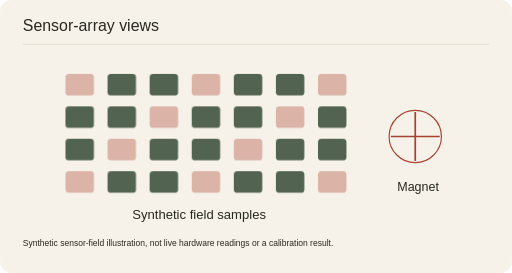
t = 0.00 s
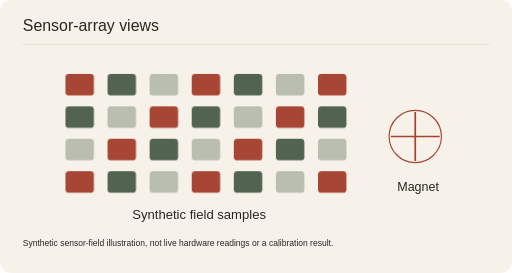
t = 1.67 s
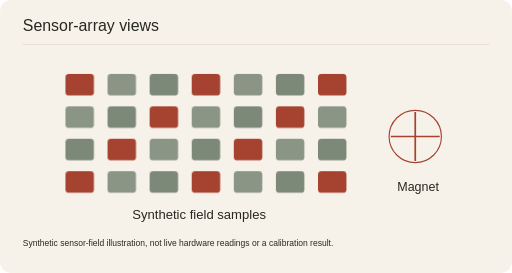
t = 3.33 s
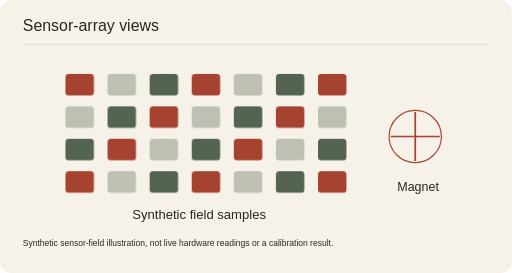
t = 5.00 s
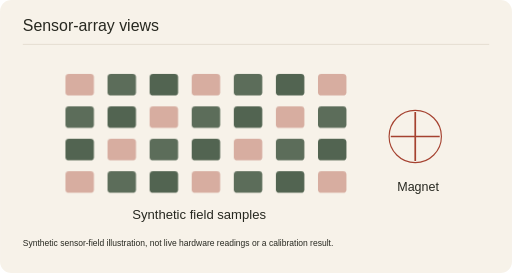
t = 6.67 s
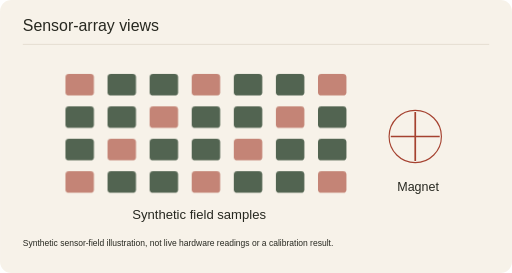
t = 8.33 s

The animated SVG that drew these frames (rendered in a browser with its animation timeline set to each time). Animation: 7 CSS @keyframes rules; frames cover the first 8.33 s, repeats indefinitely.

<svg xmlns="http://www.w3.org/2000/svg" class="project-art" viewBox="0 0 900 480" role="img" aria-labelledby="pm_magnetic_sensor_array_visualization_title pm_magnetic_sensor_array_visualization_desc">
<title id="pm_magnetic_sensor_array_visualization_title">Sensor-array views</title><desc id="pm_magnetic_sensor_array_visualization_desc">Synthetic sensor-field illustration, not live hardware readings or a calibration result.</desc>
<metadata>Portfolio project illustration. Source: https://github.com/Ztang-Yit-Xiaang/NeuroMagIK-Reverse-Neural-Modeling-3D-Magnetic-Pose-Reconstruction. No scientific execution or performance claim. Generated by scripts/generate-project-animations.py.</metadata>
<style>
.project-art{--art-paper:var(--paper,#f7f2e9);--art-ink:var(--ink,#272820);--art-red:var(--red,#a54230);--art-sage:var(--sage,#526451);--art-line:var(--line,#d6ccbd);--art-wash:var(--wash,#eee6d9);font-family:Geist,"Noto Sans TC",Arial,sans-serif}
.project-art text{dominant-baseline:auto}.pointer-layer{transform:translate(var(--pointer-x,0px),var(--pointer-y,0px));transition:transform 500ms cubic-bezier(.22,1,.36,1)}
.art-animate{animation-duration:8s;animation-iteration-count:infinite;animation-timing-function:cubic-bezier(.22,1,.36,1);transform-box:fill-box;transform-origin:center}
.flow{stroke-dasharray:8 12;animation-name:pm_magnetic_sensor_array_visualization_flow;animation-timing-function:linear}
.pulse{animation-name:pm_magnetic_sensor_array_visualization_pulse}.bob{animation-name:pm_magnetic_sensor_array_visualization_bob}.bounce{animation-name:pm_magnetic_sensor_array_visualization_bounce}
.draw{stroke-dasharray:1;stroke-dashoffset:0;animation-name:pm_magnetic_sensor_array_visualization_draw}
.highlight{opacity:0;animation-name:pm_magnetic_sensor_array_visualization_highlight}.later{animation-delay:-2.6s}.latest{animation-delay:-5.2s}
.typed{animation-name:pm_magnetic_sensor_array_visualization_type;transform-box:fill-box}
@keyframes pm_magnetic_sensor_array_visualization_flow{to{stroke-dashoffset:-160}}
@keyframes pm_magnetic_sensor_array_visualization_pulse{0%,100%{opacity:.35}40%,70%{opacity:1}}
@keyframes pm_magnetic_sensor_array_visualization_bob{0%,100%{transform:translateY(0)}50%{transform:translateY(-22px)}}
@keyframes pm_magnetic_sensor_array_visualization_bounce{0%,100%{transform:translateY(0)}25%{transform:translateY(105px)}50%{transform:translateY(25px)}75%{transform:translateY(125px)}}
@keyframes pm_magnetic_sensor_array_visualization_draw{0%,5%,100%{stroke-dashoffset:1}55%,95%{stroke-dashoffset:0}}
@keyframes pm_magnetic_sensor_array_visualization_highlight{0%,35%,100%{opacity:0}8%,28%{opacity:1}}
@keyframes pm_magnetic_sensor_array_visualization_type{0%,8%,100%{clip-path:inset(0 100% 0 0)}50%,92%{clip-path:inset(0 0 0 0)}}
@media(prefers-reduced-motion:reduce){.art-animate{animation:none!important}.highlight{opacity:1}.pointer-layer{transform:none;transition:none}}
@media(prefers-color-scheme:dark){.project-art{--art-paper:var(--paper,#20221e);--art-ink:var(--ink,#f4ede1);--art-red:var(--red,#e79a80);--art-sage:var(--sage,#b2c3a4);--art-line:var(--line,#686456);--art-wash:var(--wash,#2c2e27)}}
</style>
<rect width="900" height="480" rx="20" fill="var(--art-paper)"/>
<text x="40" y="54" font-size="28" fill="var(--art-ink)" text-anchor="start" class="">Sensor-array views</text><path d="M40 78H860" fill="none" stroke="var(--art-line)" stroke-width="1" class="" />
<g class="pointer-layer"><rect x="115" y="130" width="50" height="38" rx="6" fill="var(--art-red)" stroke="none" stroke-width="2" class="art-animate pulse "/><rect x="189" y="130" width="50" height="38" rx="6" fill="var(--art-sage)" stroke="none" stroke-width="2" class="art-animate pulse later"/><rect x="263" y="130" width="50" height="38" rx="6" fill="var(--art-sage)" stroke="none" stroke-width="2" class="art-animate pulse latest"/><rect x="337" y="130" width="50" height="38" rx="6" fill="var(--art-red)" stroke="none" stroke-width="2" class="art-animate pulse "/><rect x="411" y="130" width="50" height="38" rx="6" fill="var(--art-sage)" stroke="none" stroke-width="2" class="art-animate pulse later"/><rect x="485" y="130" width="50" height="38" rx="6" fill="var(--art-sage)" stroke="none" stroke-width="2" class="art-animate pulse latest"/><rect x="559" y="130" width="50" height="38" rx="6" fill="var(--art-red)" stroke="none" stroke-width="2" class="art-animate pulse "/><rect x="115" y="187" width="50" height="38" rx="6" fill="var(--art-sage)" stroke="none" stroke-width="2" class="art-animate pulse later"/><rect x="189" y="187" width="50" height="38" rx="6" fill="var(--art-sage)" stroke="none" stroke-width="2" class="art-animate pulse latest"/><rect x="263" y="187" width="50" height="38" rx="6" fill="var(--art-red)" stroke="none" stroke-width="2" class="art-animate pulse "/><rect x="337" y="187" width="50" height="38" rx="6" fill="var(--art-sage)" stroke="none" stroke-width="2" class="art-animate pulse later"/><rect x="411" y="187" width="50" height="38" rx="6" fill="var(--art-sage)" stroke="none" stroke-width="2" class="art-animate pulse latest"/><rect x="485" y="187" width="50" height="38" rx="6" fill="var(--art-red)" stroke="none" stroke-width="2" class="art-animate pulse "/><rect x="559" y="187" width="50" height="38" rx="6" fill="var(--art-sage)" stroke="none" stroke-width="2" class="art-animate pulse later"/><rect x="115" y="244" width="50" height="38" rx="6" fill="var(--art-sage)" stroke="none" stroke-width="2" class="art-animate pulse latest"/><rect x="189" y="244" width="50" height="38" rx="6" fill="var(--art-red)" stroke="none" stroke-width="2" class="art-animate pulse "/><rect x="263" y="244" width="50" height="38" rx="6" fill="var(--art-sage)" stroke="none" stroke-width="2" class="art-animate pulse later"/><rect x="337" y="244" width="50" height="38" rx="6" fill="var(--art-sage)" stroke="none" stroke-width="2" class="art-animate pulse latest"/><rect x="411" y="244" width="50" height="38" rx="6" fill="var(--art-red)" stroke="none" stroke-width="2" class="art-animate pulse "/><rect x="485" y="244" width="50" height="38" rx="6" fill="var(--art-sage)" stroke="none" stroke-width="2" class="art-animate pulse later"/><rect x="559" y="244" width="50" height="38" rx="6" fill="var(--art-sage)" stroke="none" stroke-width="2" class="art-animate pulse latest"/><rect x="115" y="301" width="50" height="38" rx="6" fill="var(--art-red)" stroke="none" stroke-width="2" class="art-animate pulse "/><rect x="189" y="301" width="50" height="38" rx="6" fill="var(--art-sage)" stroke="none" stroke-width="2" class="art-animate pulse later"/><rect x="263" y="301" width="50" height="38" rx="6" fill="var(--art-sage)" stroke="none" stroke-width="2" class="art-animate pulse latest"/><rect x="337" y="301" width="50" height="38" rx="6" fill="var(--art-red)" stroke="none" stroke-width="2" class="art-animate pulse "/><rect x="411" y="301" width="50" height="38" rx="6" fill="var(--art-sage)" stroke="none" stroke-width="2" class="art-animate pulse later"/><rect x="485" y="301" width="50" height="38" rx="6" fill="var(--art-sage)" stroke="none" stroke-width="2" class="art-animate pulse latest"/><rect x="559" y="301" width="50" height="38" rx="6" fill="var(--art-red)" stroke="none" stroke-width="2" class="art-animate pulse "/><g class="pointer-detail"><circle cx="730" cy="240" r="46" fill="var(--art-paper)" stroke="var(--art-red)" stroke-width="2" class=""/><path d="M730 197v86m-43-43h86" fill="none" stroke="var(--art-red)" stroke-width="3" class="" /></g><text x="350" y="385" font-size="23" fill="var(--art-ink)" text-anchor="middle" class="">Synthetic field samples</text><text x="735" y="335" font-size="22" fill="var(--art-ink)" text-anchor="middle" class="">Magnet</text></g>
<text x="40" y="433" font-size="15" fill="var(--art-ink)" text-anchor="start" class="">Synthetic sensor-field illustration, not live hardware readings or a calibration result.</text>
</svg>
